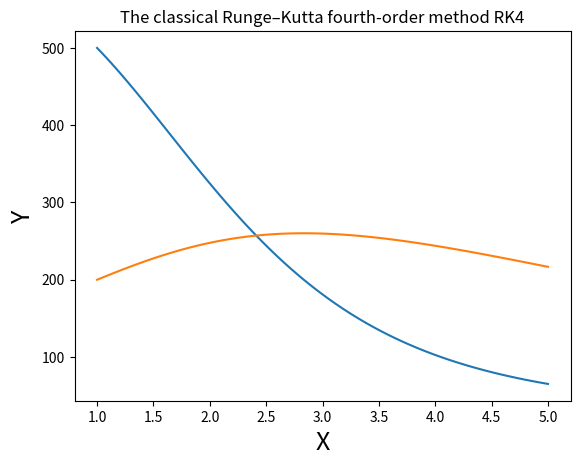

Write the Python code that produced this figure.
import numpy as np
import matplotlib.pyplot as plt


def predprey ( t , y ) :
    r = np . empty ( 2 )
    r [ 0 ] = 0.7 * y [ 0 ] - 0.005 * y [ 0 ] * y [ 1 ]
    r [ 1 ] = -0.2 * y [ 1 ] + 0.001 * y [ 0 ] * y [ 1 ]
    return r

def RK4_sys(fcn,a,b,y0,N):
    """
    Solve y' = f (x,y) in 'N' steps using
    fourth−order Runge−Kutta with initial
    condition y [a] = y0 .
    """
    h = (b-a) / N
    x = a + np.arange(N+1) * h
    y = np.zeros((x.size,y0.size))
    y [ 0,: ] = y0
    for k in range (N) :
        k1 = fcn(x[k] , y[k,:] )
        k2 = fcn(x[k] + h / 2 , y[k,:] + h * k1 / 2 )
        k3 = fcn(x[k] + h / 2 , y[k,:] + h * k2 / 2 )
        k4 = fcn(x[k] + h , y[k,:] + h * k3 )
        y[k+1,:] = y[k,:] + h * ( k1 + 2 * ( k2 + k3 ) + k4 ) / 6
    return x , y

RF0 = np.array([500 , 200])

x , y =RK4_sys(predprey,1,5,RF0,100)
plt.plot(x, y)
plt.title('The classical Runge–Kutta fourth-order method RK4')
plt.xlabel('X', fontsize = 18)
plt.ylabel('Y', fontsize = 18)
plt.show()